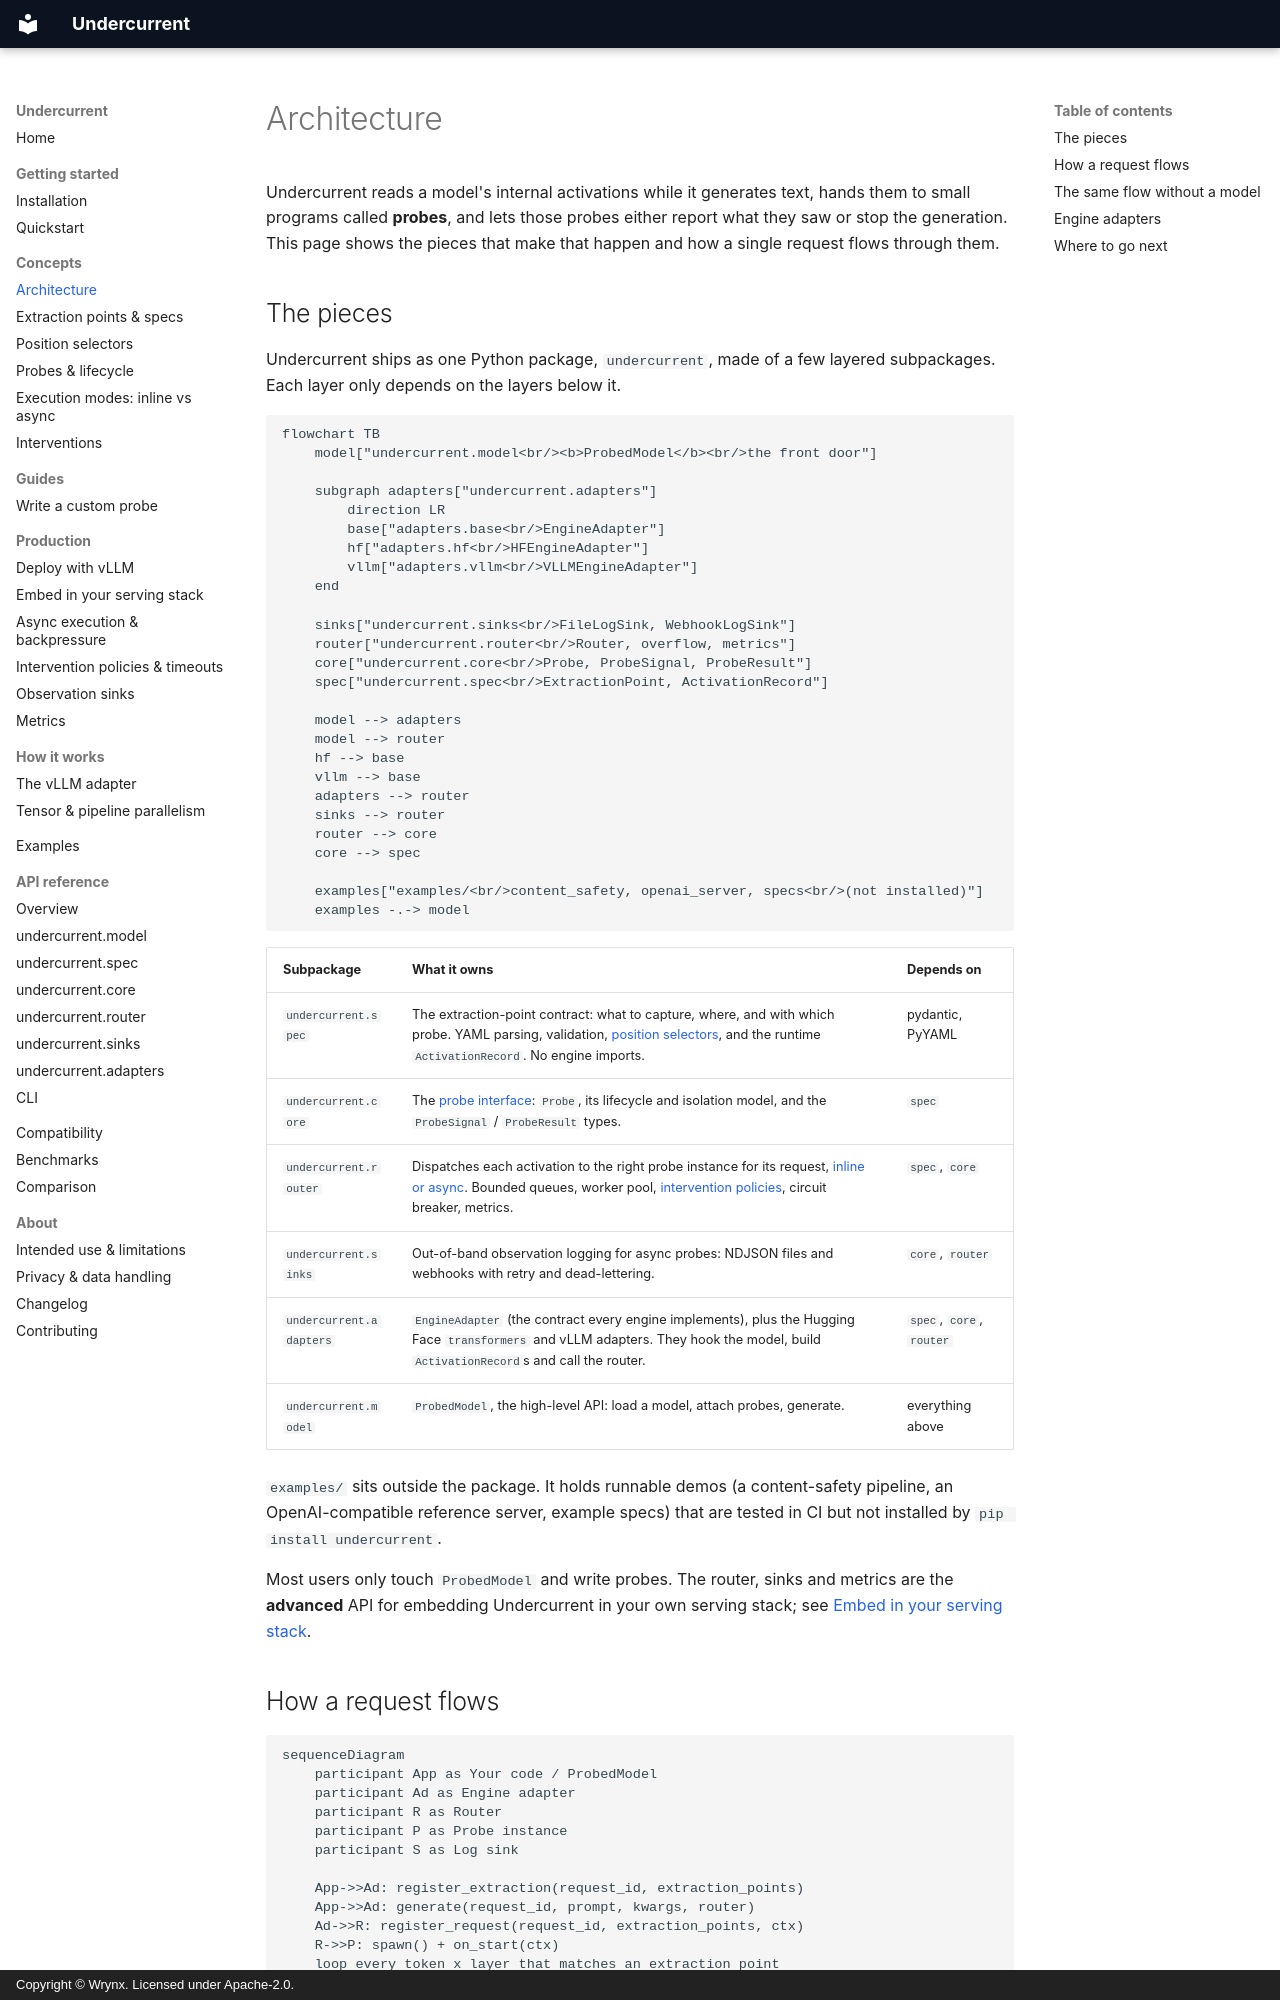

repository: wrynx/undercurrent · page: concepts/architecture/index.html · generator: mkdocs · copyright: Copyright © Wrynx. Licensed under Apache-2.0.

# Architecture

<!-- owner: p3-concepts -->

Undercurrent reads a model's internal activations while it generates text,
hands them to small programs called **probes**, and lets those probes either
report what they saw or stop the generation. This page shows the pieces that
make that happen and how a single request flows through them.

## The pieces

Undercurrent ships as one Python package, `undercurrent`, made of a few
layered subpackages. Each layer only depends on the layers below it.

```mermaid
flowchart TB
    model["undercurrent.model<br/><b>ProbedModel</b><br/>the front door"]

    subgraph adapters["undercurrent.adapters"]
        direction LR
        base["adapters.base<br/>EngineAdapter"]
        hf["adapters.hf<br/>HFEngineAdapter"]
        vllm["adapters.vllm<br/>VLLMEngineAdapter"]
    end

    sinks["undercurrent.sinks<br/>FileLogSink, WebhookLogSink"]
    router["undercurrent.router<br/>Router, overflow, metrics"]
    core["undercurrent.core<br/>Probe, ProbeSignal, ProbeResult"]
    spec["undercurrent.spec<br/>ExtractionPoint, ActivationRecord"]

    model --> adapters
    model --> router
    hf --> base
    vllm --> base
    adapters --> router
    sinks --> router
    router --> core
    core --> spec

    examples["examples/<br/>content_safety, openai_server, specs<br/>(not installed)"]
    examples -.-> model
```

| Subpackage | What it owns | Depends on |
| --- | --- | --- |
| `undercurrent.spec` | The extraction-point contract: what to capture, where, and with which probe. YAML parsing, validation, [position selectors](position-selectors.md), and the runtime `ActivationRecord`. No engine imports. | pydantic, PyYAML |
| `undercurrent.core` | The [probe interface](probes.md): `Probe`, its lifecycle and isolation model, and the `ProbeSignal` / `ProbeResult` types. | `spec` |
| `undercurrent.router` | Dispatches each activation to the right probe instance for its request, [inline or async](execution-modes.md). Bounded queues, worker pool, [intervention policies](interventions.md), circuit breaker, metrics. | `spec`, `core` |
| `undercurrent.sinks` | Out-of-band observation logging for async probes: NDJSON files and webhooks with retry and dead-lettering. | `core`, `router` |
| `undercurrent.adapters` | `EngineAdapter` (the contract every engine implements), plus the Hugging Face `transformers` and vLLM adapters. They hook the model, build `ActivationRecord`s and call the router. | `spec`, `core`, `router` |
| `undercurrent.model` | `ProbedModel`, the high-level API: load a model, attach probes, generate. | everything above |

`examples/` sits outside the package. It holds runnable demos (a content-safety
pipeline, an OpenAI-compatible reference server, example specs) that are tested
in CI but not installed by `pip install undercurrent`.

Most users only touch `ProbedModel` and write probes. The router, sinks and
metrics are the **advanced** API for embedding Undercurrent in your own serving
stack; see [Embed in your serving stack](../production/embedding.md).
